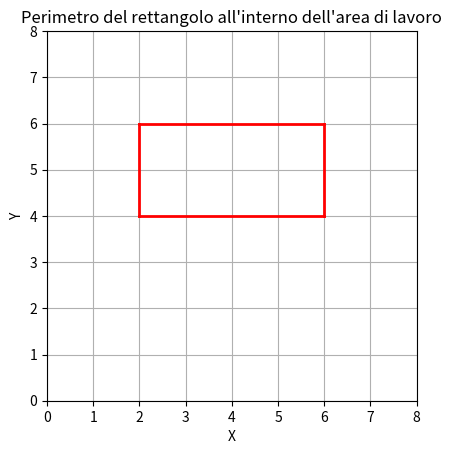
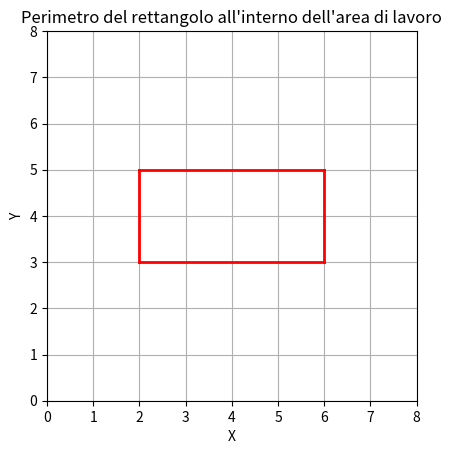
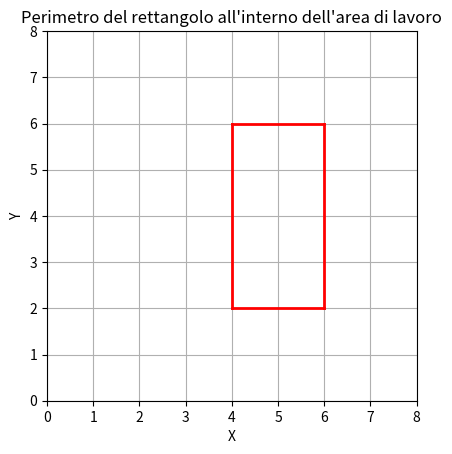
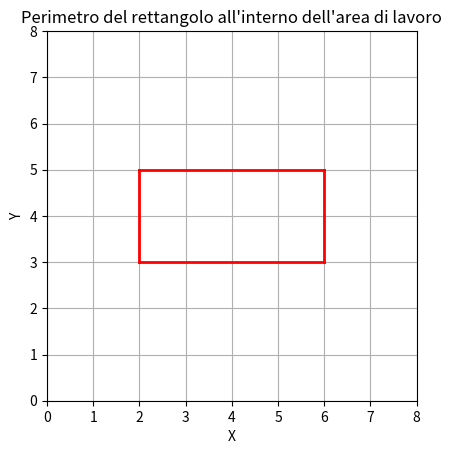
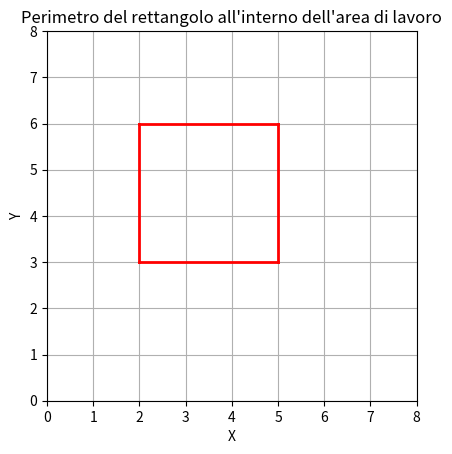
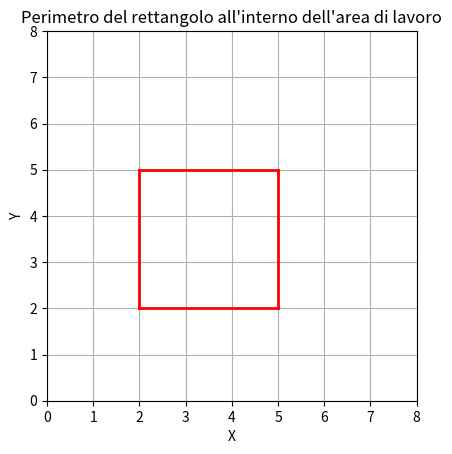
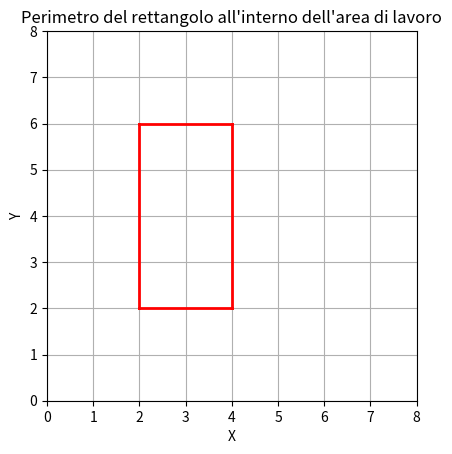
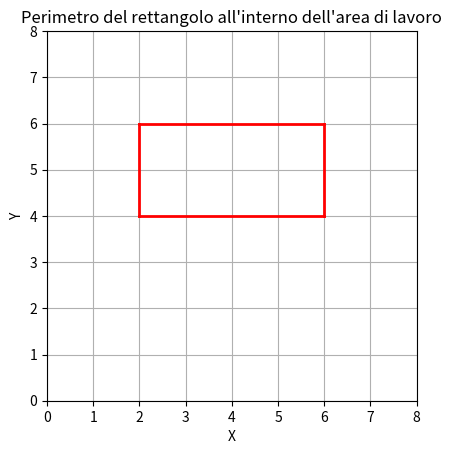
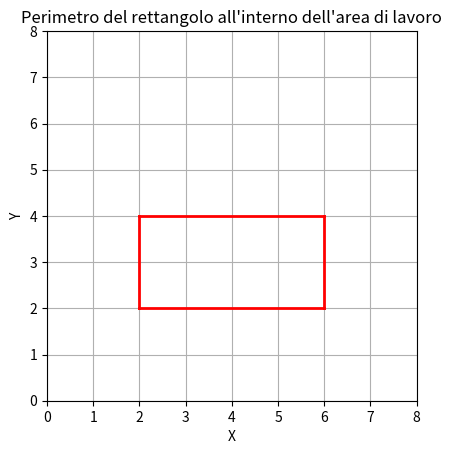
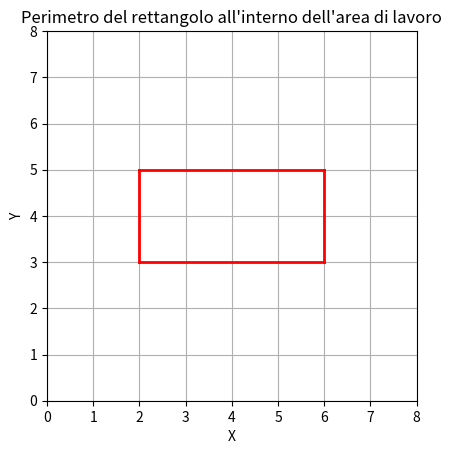

Write the Python code that produced these figures, in order.
import math
import numpy as np
from typing import Sequence, Union, Tuple, Dict, Optional
import matplotlib.pyplot as plt

class Segment:
    """
    Classe che rappresenta un segmento con un punto iniziale e un punto finale, 
    un identificatore e un lato valido.
    Attributi:
    ----------
    id : int
        Identificatore univoco del segmento.
    start_point : Union[Sequence, np.ndarray]
        Punto iniziale del segmento.
    end_point : Union[Sequence, np.ndarray]
        Punto finale del segmento.
    mid_point : tuple
        Punto medio del segmento, calcolato come la media dei punti iniziale e finale.
    side : str
        Lato del segmento, deve essere uno dei lati validi definiti in `metadata`.
    seen : bool
        Flag per indicare se il segmento è stato visto o meno.
    """

    metadata = {'valid_sides': ['top', 'bottom', 'left', 'right']}

    def __init__(self, id: int, start_point: Union[Sequence, np.ndarray], end_point: Union[Sequence, np.ndarray], side: str):
        if side not in self.metadata['valid_sides']:
            raise ValueError(f"Invalid side: {side}. Valid sides are: {self.metadata['valid_sides']}")
        
        self.id = id
        self.start_point = start_point
        self.end_point = end_point
        self.mid_point = ((start_point[0] + end_point[0]) / 2,
                            (start_point[1] + end_point[1]) / 2)
        self.side = side
        self.seen = False

def generate_segments_for_side(
        start_point: Union[Sequence, np.ndarray], 
        end_point: Union[Sequence, np.ndarray],
        side: str,
        segment_id: int,
        segment_length: float
    ) -> Tuple[dict, int]:

    """
    Genera segmenti per un lato specificato tra due punti.
    Args:
        start_point (Union[Sequence, np.ndarray]): Il punto di inizio del lato.
        end_point (Union[Sequence, np.ndarray]): Il punto di fine del lato.
        side (str): Il lato per il quale generare i segmenti.
        segment_id (int): L'ID iniziale per i segmenti generati.
        segment_length (float): La lunghezza desiderata per ciascun segmento.
    Returns:
        Tuple[dict, int]: Un dizionario contenente i segmenti generati e l'ID successivo disponibile.
    """

    start_point = np.array(start_point)
    end_point = np.array(end_point)
    side_length = np.linalg.norm(end_point - start_point)
    num_segments = int(np.ceil(side_length / segment_length))

    # Aggiusto la lunghezze dei segmenti in caso length non sia un multiplo di segment_length
    if num_segments > 0:
        segment_length = float(side_length) / num_segments
    else:
        segment_length = float(side_length)
        num_segments = 1
    
    # Genero i punti su tutta la lunghezza del lato
    points = np.linspace(start_point, end_point, num=num_segments + 1)
    segments = {}
    id = segment_id
    for i in range(num_segments):
        sp = points[i]  
        ep = points[i + 1]
        segment = Segment(id=id, start_point=sp, end_point=ep, side=side)
        segments[id] = segment
        id += 1
    return segments, id

def generate_segments(obstacle: Sequence, segment_length: float) -> Dict[int, Segment]:
    """
    Genera segmenti che dividono ogni lato di un ostacolo rettangolare.
    Args:
        obstacle (Sequence): Una sequenza contenente le coordinate del rettangolo (xmin, ymin, xmax, ymax).
        segment_length (float): La lunghezza di ciascun segmento da generare.
    Returns:
        Dict[int, Segment]: Un dizionario dove le chiavi sono gli ID dei segmenti e i valori sono i segmenti stessi.
    """

    xmin, ymin, xmax, ymax = obstacle
    segments_dict = {}
    id = 0

    # Bottom side
    start_point = (xmin, ymin)
    end_point = (xmax, ymin)
    segments, id = generate_segments_for_side(start_point, end_point, 'bottom', id, segment_length)
    segments_dict.update(segments)

    # Top side
    start_point = (xmin, ymax)
    end_point = (xmax, ymax)
    segments, id = generate_segments_for_side(start_point, end_point, 'top', id, segment_length)
    segments_dict.update(segments)

    # Left side
    start_point = (xmin, ymin)
    end_point = (xmin, ymax)
    segments, id = generate_segments_for_side(start_point, end_point, 'left', id, segment_length)
    segments_dict.update(segments)

    # Right side
    start_point = (xmax, ymin)
    end_point = (xmax, ymax)
    segments, id = generate_segments_for_side(start_point, end_point, 'right', id, segment_length)
    segments_dict.update(segments)

    return segments_dict

def distance(P1: Union[Sequence, np.ndarray], P2: Union[Sequence, np.ndarray]) -> np.float64:
    """ Distanza tra due punti """
    P1 = np.array(P1)
    P2 = np.array(P2)
    return np.linalg.norm(P1 - P2)

def heading(P1: Union[Sequence, np.ndarray], P2: Union[Sequence, np.ndarray]) -> float:
    return math.atan2(P2[1] - P1[1], P2[0] - P1[0])

def is_in_FoV(agent_pos: Union[Sequence, np.ndarray], FoV: float, range: float, P: Sequence) -> bool:
    """
    Verifica se un punto è all'interno del campo visivo di un agente.
    Args:
        agent_pos (Sequence): Le coordinate (x, y, theta) dell'agente.
        FoV (float): L'ampiezza del campo visivo dell'agente in radianti.
        range (float): La distanza massima a cui l'agente può rilevare il punto.
        P (Sequence): Le coordinate (x, y) del punto da verificare.
    Returns:
        bool: True se il punto è all'interno del campo visivo, False altrimenti.
    """
    
    x, y, theta = agent_pos

    # Verifica se il punto è all'interno del raggio
    if distance((x, y), P) > range:
        return False
    
    # Calcolo l'angolo tra l'agente e il punto
    angle_to_point = heading(agent_pos, P)
    # Calcola la differenza angolare
    angle_diff = angle_to_point - theta

    # Normalizza la differenza angolare nell'intervallo [-pi, pi]
    angle_diff = (angle_diff + math.pi) % (2 * math.pi) - math.pi

    # Verifica se il punto è all'interno del campo visivo
    if - FoV / 2 <= angle_diff <= FoV / 2:
        return True
    else:
        return False

def is_in_rect(P: Union[Sequence, np.ndarray], rect: Sequence) -> bool:
    """
    Verifica se il punto P è all'interno del rettangolo definito dai punti xmin, ymin, xmax e ymax.
    Args:
        P (Sequence): Le coordinate del punto da verificare.
        rect (Sequence): Le coordinate del rettangolo nel formato (xmin, ymin, xmax, ymax).
    Returns:
        bool: True se il punto è all'interno del rettangolo, False altrimenti.
    """
    if rect[0] <= P[0] <= rect[2] and rect[1] <= P[1] <= rect[3]:
        return True
    else:
        return False
    
def point_to_segment_distance(P: np.ndarray, s: Sequence[np.ndarray]) -> np.float64:
    """
    Calcola la distanza minima tra un punto e un segmento.
    Parametri:
    P (np.ndarray): Coordinata del punto.
    s (np.ndarray): Segmento definito da due punti.
    Ritorna:
    np.float64: La distanza minima tra il punto e il segmento.
    """
    # Estrai i punti del segmento
    v = s[0]
    w = s[1]

    # Calcola la proiezione del punto P sulla linea del segmento
    l2 = np.sum((w - v) ** 2)  # Lunghezza al quadrato del segmento
    if l2 == 0.0:
        return np.linalg.norm(P - v)  # s[0] e s[1] sono lo stesso punto
    t = max(0, min(1, np.dot(P - v, w - v) / l2))
    projection = v + t * (w - v)
    return np.linalg.norm(P - projection)

def is_rect_in_max_range(rectangle: Sequence, pose: np.ndarray, max_range: float) -> bool:
    """
    Verifica se un rettangolo è all'interno di un raggio massimo da una data posizione.
    Args:
        rectangle (Tuple): Coordinate del rettangolo nel formato (xmin, ymin, xmax, ymax).
        pose (Union[Sequence, np.ndarray]): Posizione di riferimento nel formato (cx, cy).
        max_range (float): Raggio massimo entro il quale verificare la presenza del rettangolo.
    Returns:
        bool: True se almeno un segmento del rettangolo è all'interno del raggio massimo, False altrimenti.
    """
    # Coordinate del centro del raggio
    C = pose[:2]
    # Coordinate del rettangolo
    xmin, ymin, xmax, ymax = rectangle
    # Coordinate di tutti i vertici
    vertices = np.array([[xmin, ymin], [xmax, ymin], [xmax, ymax], [xmin, ymax]])
    # Segmenti del rettangolo
    segments = [(vertices[i], vertices[(i + 1) % 4]) for i in range(4)]
    # Verifica se almeno un segmento è all'interno del raggio massimo
    for s in segments:
        if point_to_segment_distance(C, s) <= max_range:
            return True
    return False

def find_sectors_indices(n_beams: int, n_sectors: int) -> np.ndarray:
    """
    Trova gli indici dei settori dati il numero di fasci e il numero di settori.
    Args:
        n_beams (int): Il numero totale di fasci.
        n_sectors (int): Il numero totale di settori.
    Returns:
        np.ndarray: Un array di indici di forma (n_sectors, 2) dove ogni riga rappresenta
                    gli indici di inizio e fine di un settore.
    """
    indices = np.zeros((n_sectors,2), dtype=int)    
    for i in range(n_sectors):
        indices[i][0] = math.ceil(i * ((n_beams  - 1)/ 3))
        indices[i][1] = math.floor((i + 1) * (n_beams - 1)/3 + 1)
    return indices

def generate_random_obstacle(perimeter: int, workspace: Sequence, safe_distance: int = 2) -> Sequence:	
    """
    Genera un ostacolo rettangolare casuale all'interno di un'area di lavoro specificata, rispettando una distanza di sicurezza dai bordi.
    Args:
        perimeter (int): Il perimetro dell'ostacolo rettangolare da generare.
        workspace (Sequence): Una sequenza di quattro valori che definiscono i limiti dell'area di lavoro (xmin, ymin, xmax, ymax).
        safe_distance (int, opzionale): La distanza di sicurezza dai bordi dell'area di lavoro. Default è 2.
    Returns:
        Sequence: Una sequenza di quattro valori che definiscono i limiti dell'ostacolo rettangolare generato (rect_xmin, rect_ymin, rect_xmax, rect_ymax).
    Raises:
        ValueError: Se l'area di lavoro è troppo piccola per applicare la distanza di sicurezza.
    """

    xmin, ymin, xmax, ymax = workspace
    
    # Limiti dell'area di lavoro con la safe_distance
    safe_xmin = xmin + safe_distance
    safe_ymin = ymin + safe_distance
    safe_xmax = xmax - safe_distance
    safe_ymax = ymax - safe_distance

    if safe_xmin >= safe_xmax or safe_ymin >= safe_ymax:
        raise ValueError("L'area di lavoro è troppo piccola per applicare la distanza di sicurezza.")

    while True:
        height = np.random.randint(1, (perimeter // 2))
        width = (perimeter // 2) - height
        
        if width <= (safe_xmax - safe_xmin) and height <= (safe_ymax - safe_ymin):
            break

    rect_xmin = np.random.randint(safe_xmin, safe_xmax - width + 1)
    rect_ymin = np.random.randint(safe_ymin, safe_ymax - height + 1)

    rect_xmax = rect_xmin + width
    rect_ymax = rect_ymin + height

    return (rect_xmin, rect_ymin, rect_xmax, rect_ymax)

def segments_intersect(segment1: Union[Sequence, np.ndarray], segment2: Union[Sequence, np.ndarray]) -> bool:
    """
    Verifica se due segmenti si intersecano.
    Args:
        segment1 (Union[Sequence, np.ndarray]): Il primo segmento, definito da due punti (P1, P2).
        segment2 (Union[Sequence, np.ndarray]): Il secondo segmento, definito da due punti (P3, P4).
    Returns:
        bool: True se i segmenti si intersecano, False altrimenti.
    Raises:
        ValueError: Se uno dei segmenti non è definito da esattamente due punti.
    """
    if len(segment1) != 2 or len(segment2) != 2:
        if len(segment1[0]) != 2 or len(segment1[1]) != 2 or len(segment2[0]) != 2 or len(segment2[1]) != 2:
            raise ValueError("I segmenti devono essere definiti da due punti ciascuno.")
        
    x1, y1 = segment1[0]
    x2, y2 = segment1[1]
    x3, y3 = segment2[0]
    x4, y4 = segment2[1]

    denom = (y4 - y3) * (x2 - x1) - (x4 - x3) * (y2 - y1)
    if abs(denom) < 1e-8:
        return False
    
    t = ((x1 - x3) * (y3 - y4) - (y1 - y3) * (x3 - x4)) / denom
    u = -((x1 - x2) * (y1 - y3) - (y1 - y2) * (x1 - x3)) / denom

    if 0 <= t <= 1 and 0 <= u <= 1:
        return True
    else:
        return False

def is_segment_visible(pose: Union[Sequence, np.ndarray], segment: Segment, obstacle: Sequence, lidar_parameters: Dict) -> bool:

    # Verifica se il segmento è nel campo visivo
    if not is_in_FoV(pose, lidar_parameters['FoV'], lidar_parameters['max_range'], segment.mid_point):
        return False

    # Elimino dai lati da controllare quelli in cui si trova il segmento
    segment_side = segment.side
    obstacle_sides = ['bottom', 'top', 'left', 'right']
    obstacle_sides.remove(segment_side)

    # Linea tra il punto di osservazione e il punto medio del segmento
    line_of_sight = (pose[:2], segment.mid_point)

    # Cerco un intersezione tra la linea di vista e gli altri lati dell'ostacolo
    for side in obstacle_sides:
        match(side):
            case 'bottom':
                P1 = (obstacle[0], obstacle[1])
                P2 = (obstacle[2], obstacle[1])
            case 'top':
                P1 = (obstacle[0], obstacle[3])
                P2 = (obstacle[2], obstacle[3])
            case 'left':
                P1 = (obstacle[0], obstacle[1])
                P2 = (obstacle[0], obstacle[3])
            case 'right':
                P1 = (obstacle[2], obstacle[1])
                P2 = (obstacle[2], obstacle[3])
            case _:
                raise ValueError(f"Invalid side: {side}. Valid sides are: {obstacle_sides}")
        if segments_intersect(line_of_sight, (P1, P2)):
            return False

    return True                
            

if __name__ == "__main__":
    """ Test line of sigth """
    # pose = (0, 1.2, 0)
    # obstacle = (1, 1, 2, 2)
    # segment = Segment(0, (1, 1), (1.5, 1), 'bottom')
    # lidar_parameters = {'FoV': np.deg2rad(60), 'max_range': 1.5}
    # print(is_segment_visible(pose, segment, obstacle, lidar_parameters))  # True

    """Test generate_segments_for_side"""
    # obstacle = [0, 0, 2, 2]
    # segment_length = 0.5
    # rect = Rectangle(obstacle, segment_length)

    # # segments = generate_segments(obstacle, segment_length)

    # for id, segment in rect.segments.items():
    #     print(f"Segment {id}: {segment.start_point} -> {segment.end_point} ({segment.side})")

    """Test intersezione segmenti """
    # segment1 = [(-1, -1), (2, 2)]
    # segment2 = [(0, 2), (2, 4)]

    # print(intersection_between_segments(segment1, segment2))  # True

    # Test the functions
    # P = np.array([0.0, 0.0, 0.0])
    # FoV = np.deg2rad(60)
    # rect = [1.5,-1,3,1]
    # print(is_rect_in_max_range(rect, P, 1.0))  # True
    # n_beams = 10
    # n_sectors = 3s
    # vec = find_sectors_indices(n_beams, n_sectors)
    # print(vec)
    """" Test ostacolo random """
    workspace = (0, 0, 8, 8)
    safe_distance = 2
    obstacle_perimeter = 12
    for i in range(10):
        rectangle = generate_random_obstacle(obstacle_perimeter, workspace, safe_distance)
        print(rectangle)
        
        # Estrai i limiti dall'area di lavoro e dal rettangolo
        wxmin, wymin, wxmax, wymax = workspace
        rxmin, rymin, rxmax, rymax = rectangle

        # Crea la figura e l'asse
        fig, ax = plt.subplots()

        # Imposta i limiti dell'area di lavoro
        ax.set_xlim(wxmin, wxmax)
        ax.set_ylim(wymin, wymax)

        # Disegna le 4 linee del rettangolo
        # Lato inferiore
        ax.plot([rxmin, rxmax], [rymin, rymin], color='r', linewidth=2)
        # Lato superiore
        ax.plot([rxmin, rxmax], [rymax, rymax], color='r', linewidth=2)
        # Lato sinistro
        ax.plot([rxmin, rxmin], [rymin, rymax], color='r', linewidth=2)
        # Lato destro
        ax.plot([rxmax, rxmax], [rymin, rymax], color='r', linewidth=2)

        # Etichetta degli assi e titolo
        ax.set_xlabel('X')
        ax.set_ylabel('Y')
        ax.set_title('Perimetro del rettangolo all\'interno dell\'area di lavoro')

        # Mostra la griglia e il grafico
        ax.grid(True)
        plt.gca().set_aspect('equal', adjustable='box')
        plt.show()